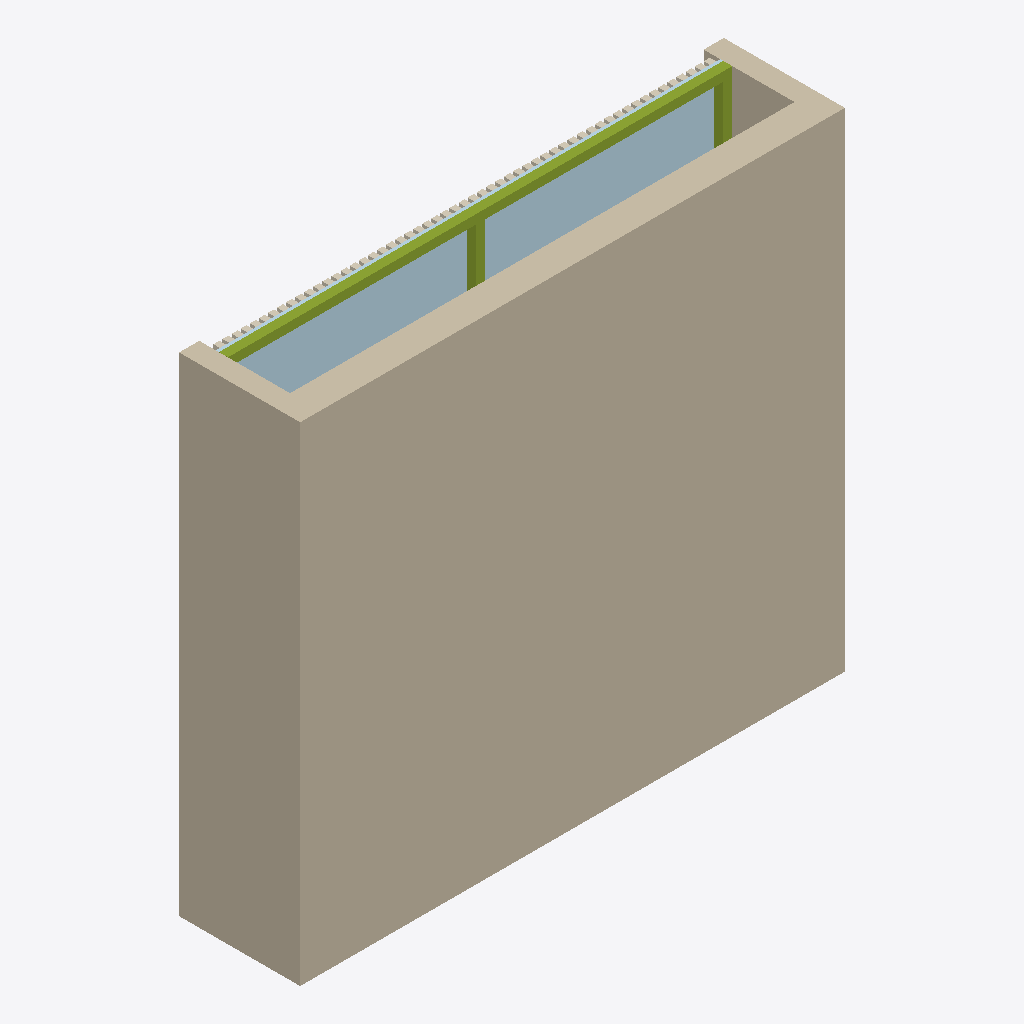
Isometric view of an IFC building model (IFC-SPF (STEP), schema IFC4, length unit millimetre), seen from the south-west, elements coloured by IFC class: 55 coverings (cream), 4 members (olive), 3 walls (beige), 1 plate (pale blue).
Extent 2.7 m × 0.6 m × 2.4 m (x, y, z). Storeys (1): Estudio at 0.00 m. Elements (150): 111 IfcCovering, 17 IfcMember, 8 IfcMechanicalFastener, 6 IfcPlate, 3 IfcWall, 2 IfcFurniture, 1 IfcBeam, 1 IfcElectricAppliance, 1 IfcSlab.

HEADER;
FILE_DESCRIPTION(('ViewDefinition [ReferenceView_V1.2]'),'2;1');
FILE_NAME('closet_paneles_tv.ifc','2026-10-26T20:13:16',('Andres'),(''),'generar_ifc.py','generar_ifc.py','');
FILE_SCHEMA(('IFC4'));
ENDSEC;
DATA;
#16=IFCPROJECT('00cAn5l6nBDOertsCzKSJP',#15,'Closet oculto paneles estudio',$,$,$,$,(#5),#10);
#18=IFCSITE('0dYh$kZo51Iwh4BnecLEPl',#15,'Sitio',$,$,#17,$,$,.ELEMENT.,$,$,$,$,$);
#20=IFCBUILDING('0Np1c6Nvf4RRYGyUxMxB$X',#15,'Casa',$,$,#19,$,$,.ELEMENT.,$,$,$);
#22=IFCBUILDINGSTOREY('1Ql_iis$D3HehaWfBohNEk',#15,'Estudio',$,$,#21,$,$,.ELEMENT.,0.0);
#39=IFCWALL('1PhOeu8prDRBYnutvqoLIC',#15,'Muro fondo (existente)',$,$,#28,#38,$,.NOTDEFINED.);
#50=IFCWALL('1hFFoo0EH8NAypSMUH8dqU',#15,'Muro lateral izq (existente)',$,$,#42,#49,$,.NOTDEFINED.);
#155=IFCPLATE('0alBECryT09wTMJVLyKcUB',#15,'Forro triplex zona alta',$,$,#147,#154,$,.NOTDEFINED.);
#133=IFCMEMBER('0km0FOkkLFThQPm0CXT4_z',#15,'Travesano alto techo',$,'Bastidor fijo',#125,#132,$,.NOTDEFINED.);
#61=IFCWALL('1D3jCVdd1CPABEPo4WuHQE',#15,'Muro lateral der (existente)',$,$,#53,#60,$,.NOTDEFINED.);
#122=IFCMEMBER('3apcCtWdL75hqcmZd$lmyC',#15,'Parante alto der',$,'Bastidor fijo',#114,#121,$,.NOTDEFINED.);
#111=IFCMEMBER('0G8N43OK1AFPGlM_yvFJHA',#15,'Parante alto centro',$,'Bastidor fijo',#103,#110,$,.NOTDEFINED.);
#100=IFCMEMBER('2F$k9D_FHCjQbTmH3TgPpF',#15,'Parante alto izq',$,'Bastidor fijo',#92,#99,$,.NOTDEFINED.);
#169=IFCCOVERING('33ckOPrYnEoRjiKh3uXaRs',#15,'Alto liston 01',$,'Panel listones',#158,#168,$,.CLADDING.);
#180=IFCCOVERING('3cpO3ARmPEFOO$Dd0mgd_Y',#15,'Alto liston 02',$,'Panel listones',#172,#179,$,.CLADDING.);
#455=IFCCOVERING('18lFJMJKfEhgX3_QPsijq4',#15,'Alto liston 27',$,'Panel listones',#447,#454,$,.CLADDING.);
#576=IFCCOVERING('1v1WMzgab64P87cuWLI3wr',#15,'Alto liston 38',$,'Panel listones',#568,#575,$,.CLADDING.);
#719=IFCCOVERING('178jFzw7D7FegOBwVLG_At',#15,'Alto liston 51',$,'Panel listones',#711,#718,$,.CLADDING.);
#301=IFCCOVERING('2tjbHhh6zAGAsybzR7jwNs',#15,'Alto liston 13',$,'Panel listones',#293,#300,$,.CLADDING.);
#312=IFCCOVERING('3_4y6DS3X61eOXgj4LY35a',#15,'Alto liston 14',$,'Panel listones',#304,#311,$,.CLADDING.);
#400=IFCCOVERING('0eh5S3yYf7K8Ypi9IuiYWs',#15,'Alto liston 22',$,'Panel listones',#392,#399,$,.CLADDING.);
#444=IFCCOVERING('2rWPnoxB12EPi_i_DJP4MC',#15,'Alto liston 26',$,'Panel listones',#436,#443,$,.CLADDING.);
#433=IFCCOVERING('0rufmBRCD8_Rm2UfuY4AJN',#15,'Alto liston 25',$,'Panel listones',#425,#432,$,.CLADDING.);
#587=IFCCOVERING('3JEp6Aqzv4vfm9VPeIPNUD',#15,'Alto liston 39',$,'Panel listones',#579,#586,$,.CLADDING.);
#598=IFCCOVERING('1cn4VYPNr03w9KPvBrtkVC',#15,'Alto liston 40',$,'Panel listones',#590,#597,$,.CLADDING.);
#257=IFCCOVERING('2Dk9pWnk9BcPRZJ1Bk18d0',#15,'Alto liston 09',$,'Panel listones',#249,#256,$,.CLADDING.);
#290=IFCCOVERING('36pwAhDFn35xKnuCPqkn1D',#15,'Alto liston 12',$,'Panel listones',#282,#289,$,.CLADDING.);
#279=IFCCOVERING('3tjD5rvPb4QxhWo3pd3yAz',#15,'Alto liston 11',$,'Panel listones',#271,#278,$,.CLADDING.);
#378=IFCCOVERING('2lBA9r0Fb5GwVjQZk7IwTO',#15,'Alto liston 20',$,'Panel listones',#370,#377,$,.CLADDING.);
#422=IFCCOVERING('2$_Vfi_0r2tx$PTEgZyE7c',#15,'Alto liston 24',$,'Panel listones',#414,#421,$,.CLADDING.);
#477=IFCCOVERING('1QWXazeV9BSesni6$nUnjK',#15,'Alto liston 29',$,'Panel listones',#469,#476,$,.CLADDING.);
#521=IFCCOVERING('3JxdZv4J19uOr5SY9ZUEE4',#15,'Alto liston 33',$,'Panel listones',#513,#520,$,.CLADDING.);
#532=IFCCOVERING('3lTiZIG5P4gwVhEnaRWBHL',#15,'Alto liston 34',$,'Panel listones',#524,#531,$,.CLADDING.);
#554=IFCCOVERING('0oHQ$plGH79O78fvnhkfFA',#15,'Alto liston 36',$,'Panel listones',#546,#553,$,.CLADDING.);
#565=IFCCOVERING('2I1_RtNVv4nfs1_SEEgfIa',#15,'Alto liston 37',$,'Panel listones',#557,#564,$,.CLADDING.);
#697=IFCCOVERING('3FG4QxGp9DN9PZ21GTwDgR',#15,'Alto liston 49',$,'Panel listones',#689,#696,$,.CLADDING.);
#708=IFCCOVERING('2rocXhzRL6o96Un0U$Cv8K',#15,'Alto liston 50',$,'Panel listones',#700,#707,$,.CLADDING.);
#686=IFCCOVERING('1s43$Mw6b63hUTmwFmX7ZM',#15,'Alto liston 48',$,'Panel listones',#678,#685,$,.CLADDING.);
#730=IFCCOVERING('2WlqIyjn9B1But6uDWorD9',#15,'Alto liston 52',$,'Panel listones',#722,#729,$,.CLADDING.);
#202=IFCCOVERING('3r2d$lHmn8dQJ$uaCvyaGC',#15,'Alto liston 04',$,'Panel listones',#194,#201,$,.CLADDING.);
#235=IFCCOVERING('2vgNbuhXP19B20JtsSfOZ_',#15,'Alto liston 07',$,'Panel listones',#227,#234,$,.CLADDING.);
#246=IFCCOVERING('3GnkJNmIn7OftlPYKF1Jbr',#15,'Alto liston 08',$,'Panel listones',#238,#245,$,.CLADDING.);
#268=IFCCOVERING('3GBidYhDr82AqjpPkCNgiz',#15,'Alto liston 10',$,'Panel listones',#260,#267,$,.CLADDING.);
#389=IFCCOVERING('25If6KTSb1_Q4FlZLjdGKM',#15,'Alto liston 21',$,'Panel listones',#381,#388,$,.CLADDING.);
#411=IFCCOVERING('0oK6C9xBz3NgGbdRtKqEPD',#15,'Alto liston 23',$,'Panel listones',#403,#410,$,.CLADDING.);
#499=IFCCOVERING('2Pw_fqmpfFrQWYRW6B$e67',#15,'Alto liston 31',$,'Panel listones',#491,#498,$,.CLADDING.);
#510=IFCCOVERING('3KFSDrzlr98gLL73_yBknO',#15,'Alto liston 32',$,'Panel listones',#502,#509,$,.CLADDING.);
#543=IFCCOVERING('0de24r3b9Clh6dj8CHvhyV',#15,'Alto liston 35',$,'Panel listones',#535,#542,$,.CLADDING.);
#620=IFCCOVERING('0k0oTrVmXBvwBcwheQ$OFB',#15,'Alto liston 42',$,'Panel listones',#612,#619,$,.CLADDING.);
#642=IFCCOVERING('1rAJEnnHD7U8r_NHANiojE',#15,'Alto liston 44',$,'Panel listones',#634,#641,$,.CLADDING.);
#664=IFCCOVERING('0_fR13Ecz2EAbbNtslkxIJ',#15,'Alto liston 46',$,'Panel listones',#656,#663,$,.CLADDING.);
#653=IFCCOVERING('1Zw0dpyuLCHu2ogjuLoCip',#15,'Alto liston 45',$,'Panel listones',#645,#652,$,.CLADDING.);
#675=IFCCOVERING('1CSvwUmXP7CRzIT5GTp87D',#15,'Alto liston 47',$,'Panel listones',#667,#674,$,.CLADDING.);
#752=IFCCOVERING('2EpFDU3BP7k9mFlD8$L1mA',#15,'Alto liston 54',$,'Panel listones',#744,#751,$,.CLADDING.);
#213=IFCCOVERING('2O0Y5fUcH5xQQ0CyF6Xo8E',#15,'Alto liston 05',$,'Panel listones',#205,#212,$,.CLADDING.);
#334=IFCCOVERING('3EeGsPOCPDmgMj17aFvlRd',#15,'Alto liston 16',$,'Panel listones',#326,#333,$,.CLADDING.);
#345=IFCCOVERING('0kcrPYbAf0xRuAz$n5NBUK',#15,'Alto liston 17',$,'Panel listones',#337,#344,$,.CLADDING.);
#356=IFCCOVERING('3N2MzoPJP2KPARjozUqIjA',#15,'Alto liston 18',$,'Panel listones',#348,#355,$,.CLADDING.);
#367=IFCCOVERING('2kDt8V0Cr9QvPuuAWcKyJs',#15,'Alto liston 19',$,'Panel listones',#359,#366,$,.CLADDING.);
#488=IFCCOVERING('1YAD5uzn960BJt8we0OAIi',#15,'Alto liston 30',$,'Panel listones',#480,#487,$,.CLADDING.);
#609=IFCCOVERING('3zjC6xRDv72wCxxacwBXm_',#15,'Alto liston 41',$,'Panel listones',#601,#608,$,.CLADDING.);
#631=IFCCOVERING('35w0Uq5gL3xRaKfJ6_CSQN',#15,'Alto liston 43',$,'Panel listones',#623,#630,$,.CLADDING.);
#741=IFCCOVERING('2vRSNf3u10jeFb3jt_QS1f',#15,'Alto liston 53',$,'Panel listones',#733,#740,$,.CLADDING.);
#763=IFCCOVERING('3P5NMyx4HCIRfOlRZC3RUR',#15,'Alto liston 55',$,'Panel listones',#755,#762,$,.CLADDING.);
#191=IFCCOVERING('1CG8wPqq1Cp8gfVK45JIT4',#15,'Alto liston 03',$,'Panel listones',#183,#190,$,.CLADDING.);
#224=IFCCOVERING('0erCB0mdr8yQBEzmpFax93',#15,'Alto liston 06',$,'Panel listones',#216,#223,$,.CLADDING.);
#323=IFCCOVERING('3qimXuVEf4DOElMZFu6KvY',#15,'Alto liston 15',$,'Panel listones',#315,#322,$,.CLADDING.);
#466=IFCCOVERING('3RIF56nq178x2NxiuacNg4',#15,'Alto liston 28',$,'Panel listones',#458,#465,$,.CLADDING.);
ENDSEC;
